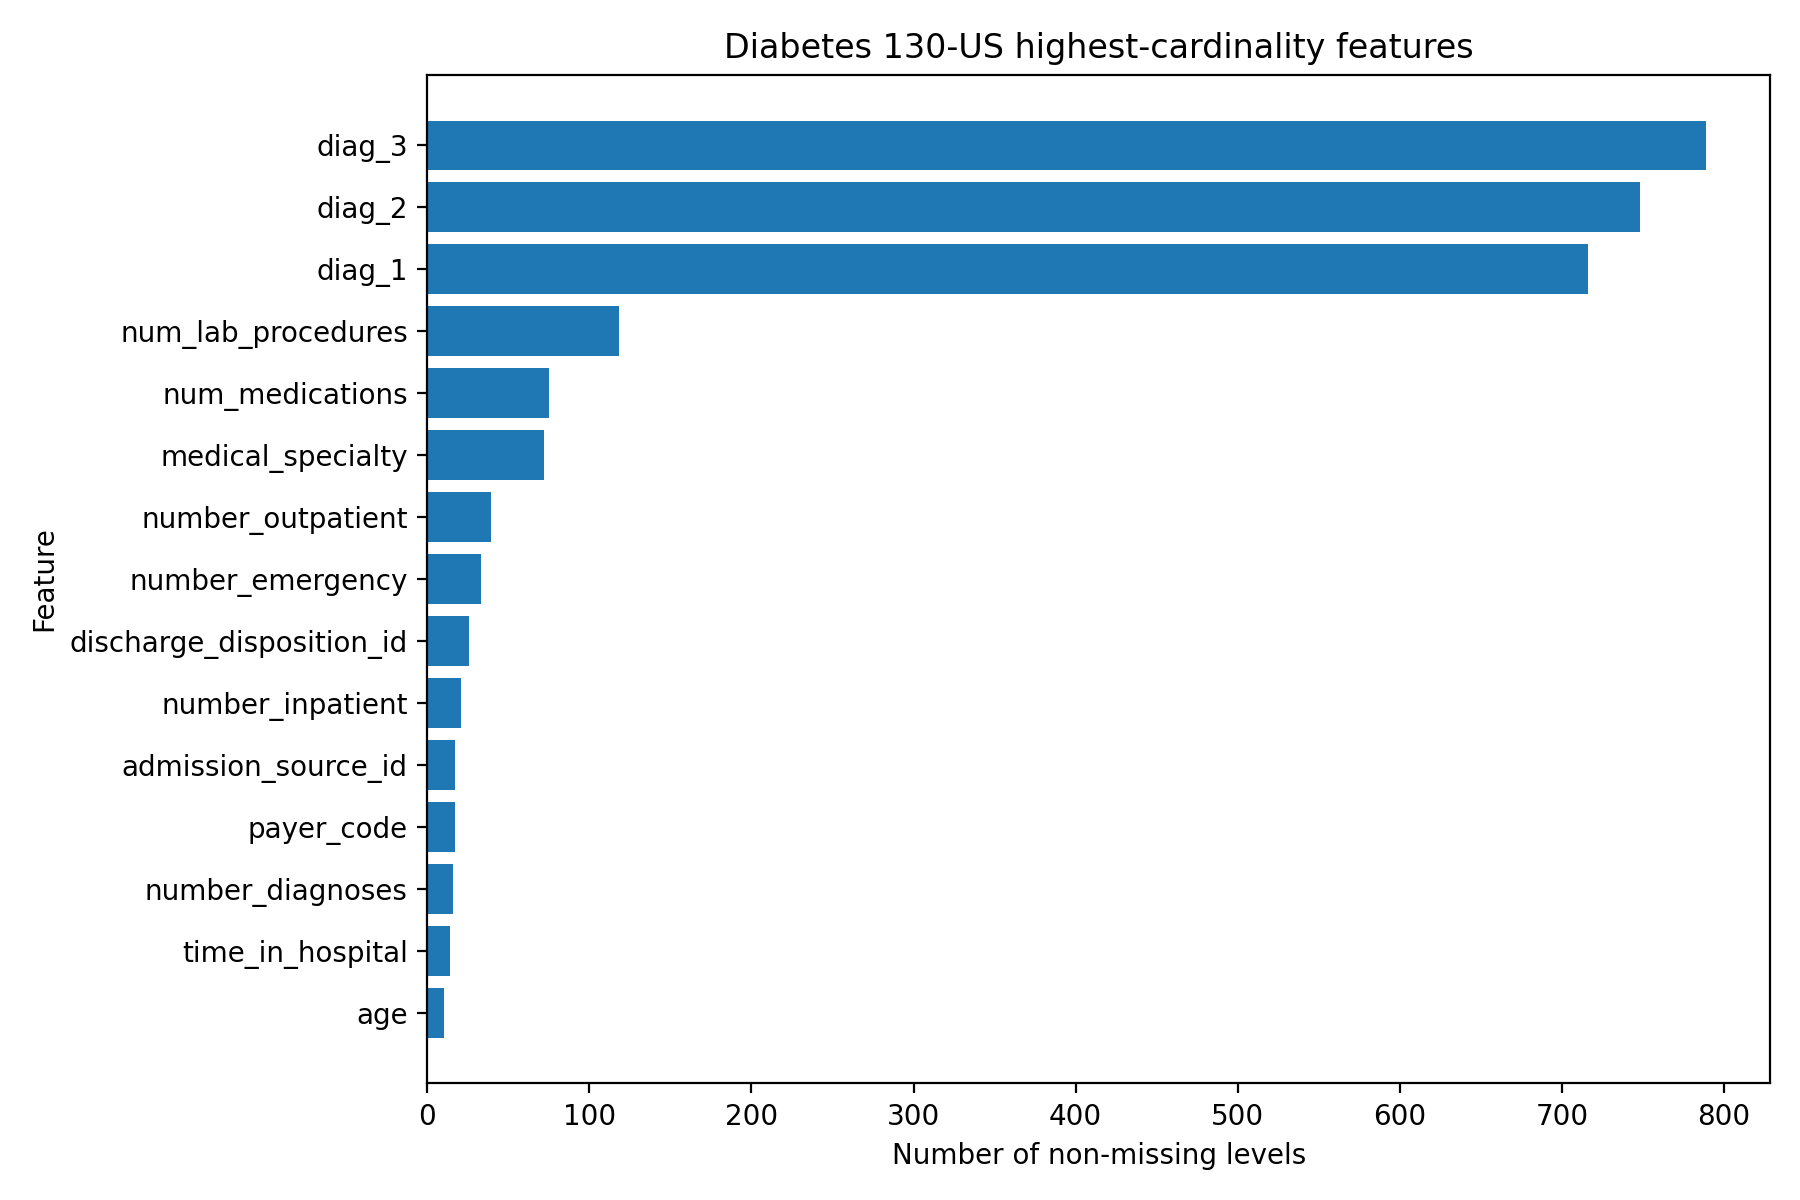

The file beside this chart, header and first rows:
feature, n_unique_including_missing, n_unique_nonmissing, levels_with_fewer_than_10_rows, rows_in_levels_with_fewer_than_10, rare_row_pct_lt10, most_common_value, most_common_value_pct
diag_3, 790, 789, 393, 1366, 1.342, 250, 11.35
diag_2, 749, 748, 368, 1210, 1.189, 276, 6.635
diag_1, 717, 716, 321, 1178, 1.158, 428, 6.743
num_lab_procedures, 118, 118, 18, 60, 0.05896, 1, 3.152
num_medications, 75, 75, 11, 42, 0.04127, 13, 5.98
medical_specialty, 73, 72, 20, 68, 0.06682, <NA>, 49.08
number_outpatient, 39, 39, 22, 62, 0.06092, 0, 83.55
number_emergency, 33, 33, 19, 44, 0.04324, 0, 88.81
discharge_disposition_id, 26, 26, 5, 24, 0.02358, 1, 59.19
number_inpatient, 21, 21, 6, 20, 0.01965, 0, 66.46
admission_source_id, 17, 17, 5, 15, 0.01474, 7, 56.5
payer_code, 18, 17, 1, 1, 0.0009826, <NA>, 39.56
number_diagnoses, 16, 16, 2, 16, 0.01572, 9, 48.62
time_in_hospital, 14, 14, 0, 0, 0.0, 3, 17.45
age, 10, 10, 0, 0, 0.0, [70-80), 25.62
weight, 10, 9, 1, 3, 0.002948, <NA>, 96.86
admission_type_id, 8, 8, 0, 0, 0.0, 1, 53.05
num_procedures, 7, 7, 0, 0, 0.0, 0, 45.84
race, 6, 5, 0, 0, 0.0, Caucasian, 74.78
acarbose, 4, 4, 1, 3, 0.002948, No, 99.7
chlorpropamide, 4, 4, 2, 7, 0.006879, No, 99.92
glimepiride, 4, 4, 0, 0, 0.0, No, 94.9
glipizide, 4, 4, 0, 0, 0.0, No, 87.53
glyburide, 4, 4, 0, 0, 0.0, No, 89.53
glyburide-metformin, 4, 4, 2, 14, 0.01376, No, 99.31
insulin, 4, 4, 0, 0, 0.0, No, 46.56
metformin, 4, 4, 0, 0, 0.0, No, 80.36
miglitol, 4, 4, 2, 7, 0.006879, No, 99.96
nateglinide, 4, 4, 0, 0, 0.0, No, 99.31
pioglitazone, 4, 4, 0, 0, 0.0, No, 92.8
repaglinide, 4, 4, 0, 0, 0.0, No, 98.49
rosiglitazone, 4, 4, 0, 0, 0.0, No, 93.75
A1Cresult, 4, 3, 0, 0, 0.0, <NA>, 83.28
gender, 3, 3, 1, 3, 0.002948, Female, 53.76
max_glu_serum, 4, 3, 0, 0, 0.0, <NA>, 94.75
tolazamide, 3, 3, 1, 1, 0.0009826, No, 99.96
acetohexamide, 2, 2, 1, 1, 0.0009826, No, 100
change, 2, 2, 0, 0, 0.0, No, 53.8
diabetesMed, 2, 2, 0, 0, 0.0, Yes, 77
glimepiride-pioglitazone, 2, 2, 1, 1, 0.0009826, No, 100
glipizide-metformin, 2, 2, 0, 0, 0.0, No, 99.99
metformin-pioglitazone, 2, 2, 1, 1, 0.0009826, No, 100
metformin-rosiglitazone, 2, 2, 1, 2, 0.001965, No, 100
tolbutamide, 2, 2, 0, 0, 0.0, No, 99.98
troglitazone, 2, 2, 1, 3, 0.002948, No, 100
citoglipton, 1, 1, 0, 0, 0.0, No, 100.0
examide, 1, 1, 0, 0, 0.0, No, 100.0
